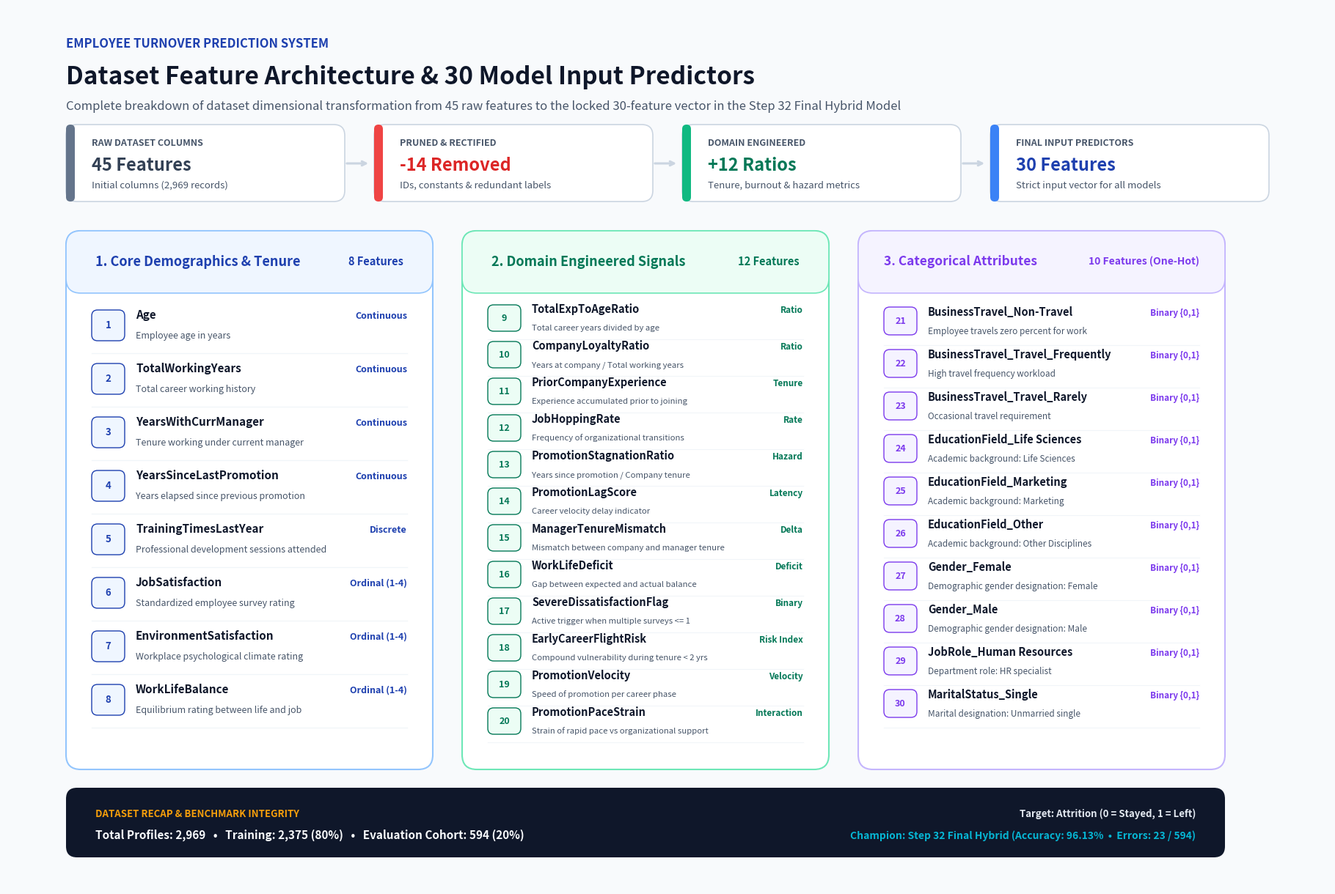

Python code for this plot:
#!/usr/bin/env python3
"""
Publication Figure Generator: Dataset Architecture & 30 Selected Features Overview
===================================================================================
Generates an executive, publication-grade diagram image showcasing:
1. Complete Dataset Feature Pipeline: Raw 45 attributes -> Data hygiene & pruning -> 30 Curated Model Features.
2. Comprehensive, neatly grouped listing of all 30 features used in the Step 32 Final Hybrid Model.
3. Dataset split context (2,969 total = 2,375 Training + 594 Evaluation Cohort).
"""

import os
from pathlib import Path
import matplotlib
matplotlib.use("Agg")
import matplotlib.pyplot as plt
import matplotlib.patches as patches

# Directories
PROJECT_ROOT = Path("e:/R&D final")
BRAIN_DIR = Path("C:/Users/mithu/.gemini/antigravity-ide/brain/a599bef2-0828-49a1-ab52-0ccc8b9ffb48")
OUTPUT_DIRS = [
    PROJECT_ROOT / "research_documents" / "reports" / "figures",
    PROJECT_ROOT / "final_employee_turnover_system" / "FINAL" / "figures" / "performance",
    BRAIN_DIR
]

for d in OUTPUT_DIRS:
    d.mkdir(parents=True, exist_ok=True)

# Curated palette
COLORS = {
    "bg": "#F8FAFC",                # Slate 50
    "card_bg": "#FFFFFF",           # Pure White
    "header_dark": "#0F172A",       # Slate 900
    "sub_text": "#475569",          # Slate 600
    "border": "#CBD5E1",            # Slate 300
    
    # Feature Category Accents
    "num_accent": "#1E40AF",        # Royal Blue
    "num_light": "#EFF6FF",         # Blue 50
    "num_border": "#93C5FD",        # Blue 300
    
    "eng_accent": "#047857",        # Emerald Green
    "eng_light": "#ECFDF5",         # Emerald 50
    "eng_border": "#6EE7B7",        # Emerald 300
    
    "cat_accent": "#7C3AED",        # Purple
    "cat_light": "#F5F3FF",         # Purple 50
    "cat_border": "#C4B5FD",        # Purple 300
    
    # Summary Card
    "summary_bg": "#0F172A",        # Dark Navy
    "summary_gold": "#F59E0B",      # Amber/Gold
    "summary_teal": "#06B6D4",      # Cyan
}

def draw_badge(ax, x, y, text, color, bg_color, fontsize=10, pad_x=0.03, pad_y=0.015):
    """Draw a clean pill badge."""
    t = ax.text(x, y, text, color=color, fontsize=fontsize, fontweight="bold",
                va="center", ha="center", zorder=5)
    return t

def generate_figure():
    fig = plt.figure(figsize=(18, 12), facecolor=COLORS["bg"], dpi=300)
    ax = fig.add_axes([0, 0, 1, 1])
    ax.set_facecolor(COLORS["bg"])
    ax.set_xlim(0, 18)
    ax.set_ylim(0, 12)
    ax.axis("off")

    # =========================================================================
    # 1. HEADER SECTION
    # =========================================================================
    ax.text(0.8, 11.45, "EMPLOYEE TURNOVER PREDICTION SYSTEM", 
            fontsize=12, fontweight="heavy", color=COLORS["num_accent"])
    ax.text(0.8, 10.95, "Dataset Feature Architecture & 30 Model Input Predictors", 
            fontsize=24, fontweight="bold", color=COLORS["header_dark"])
    ax.text(0.8, 10.60, "Complete breakdown of dataset dimensional transformation from 45 raw features to the locked 30-feature vector in the Step 32 Final Hybrid Model", 
            fontsize=12, color=COLORS["sub_text"])

    # =========================================================================
    # 2. TOP METRIC CARDS (PIPELINE TRANSFORMATION FLOW)
    # =========================================================================
    cards_data = [
        {
            "rect": (0.8, 9.35, 3.8, 1.05),
            "label": "RAW DATASET COLUMNS",
            "val": "45 Features",
            "desc": "Initial columns (2,969 records)",
            "color": "#334155",
            "accent": "#64748B"
        },
        {
            "rect": (5.0, 9.35, 3.8, 1.05),
            "label": "PRUNED & RECTIFIED",
            "val": "-14 Removed",
            "desc": "IDs, constants & redundant labels",
            "color": "#DC2626",
            "accent": "#EF4444"
        },
        {
            "rect": (9.2, 9.35, 3.8, 1.05),
            "label": "DOMAIN ENGINEERED",
            "val": "+12 Ratios",
            "desc": "Tenure, burnout & hazard metrics",
            "color": COLORS["eng_accent"],
            "accent": "#10B981"
        },
        {
            "rect": (13.4, 9.35, 3.8, 1.05),
            "label": "FINAL INPUT PREDICTORS",
            "val": "30 Features",
            "desc": "Strict input vector for all models",
            "color": COLORS["num_accent"],
            "accent": "#3B82F6"
        }
    ]

    for c in cards_data:
        x, y, w, h = c["rect"]
        box = patches.FancyBboxPatch((x, y), w, h, boxstyle="round,pad=0,rounding_size=0.15",
                                     facecolor=COLORS["card_bg"], edgecolor=COLORS["border"], linewidth=1.2, zorder=2)
        ax.add_patch(box)
        # Left accent stripe
        stripe = patches.FancyBboxPatch((x, y), 0.12, h, boxstyle="round,pad=0,rounding_size=0.06",
                                        facecolor=c["accent"], edgecolor="none", zorder=3)
        ax.add_patch(stripe)
        ax.text(x + 0.35, y + 0.76, c["label"], fontsize=9, fontweight="bold", color=COLORS["sub_text"])
        ax.text(x + 0.35, y + 0.42, c["val"], fontsize=17, fontweight="bold", color=c["color"])
        ax.text(x + 0.35, y + 0.18, c["desc"], fontsize=9.5, color=COLORS["sub_text"])

    # Connectors between cards
    for arrow_x in [4.65, 8.85, 13.05]:
        ax.annotate("", xy=(arrow_x + 0.3, 9.87), xytext=(arrow_x - 0.05, 9.87),
                    arrowprops=dict(arrowstyle="->", color=COLORS["border"], lw=2.2))

    # =========================================================================
    # 3. THREE FEATURE COLUMNS (THE 30 FEATURES LIST)
    # =========================================================================
    
    # --- Column 1: Baseline Demographics & Tenure (8 features) ---
    col1_x, col_y, col_w, col_h = 0.8, 1.6, 5.0, 7.35
    box1 = patches.FancyBboxPatch((col1_x, col_y), col_w, col_h, boxstyle="round,pad=0,rounding_size=0.2",
                                  facecolor=COLORS["card_bg"], edgecolor=COLORS["num_border"], linewidth=1.5, zorder=2)
    ax.add_patch(box1)
    
    # Header bar
    hbar1 = patches.FancyBboxPatch((col1_x, col_y + col_h - 0.85), col_w, 0.85, 
                                   boxstyle="round,pad=0,rounding_size=0.2",
                                   facecolor=COLORS["num_light"], edgecolor=COLORS["num_border"], linewidth=1.2, zorder=3)
    ax.add_patch(hbar1)
    ax.text(col1_x + 0.4, col_y + col_h - 0.42, "1. Core Demographics & Tenure", fontsize=13, fontweight="bold", color=COLORS["num_accent"], va="center")
    ax.text(col1_x + col_w - 0.4, col_y + col_h - 0.42, "8 Features", fontsize=10.5, fontweight="bold", color=COLORS["num_accent"], ha="right", va="center")

    num_features = [
        ("1", "Age", "Continuous", "Employee age in years"),
        ("2", "TotalWorkingYears", "Continuous", "Total career working history"),
        ("3", "YearsWithCurrManager", "Continuous", "Tenure working under current manager"),
        ("4", "YearsSinceLastPromotion", "Continuous", "Years elapsed since previous promotion"),
        ("5", "TrainingTimesLastYear", "Discrete", "Professional development sessions attended"),
        ("6", "JobSatisfaction", "Ordinal (1-4)", "Standardized employee survey rating"),
        ("7", "EnvironmentSatisfaction", "Ordinal (1-4)", "Workplace psychological climate rating"),
        ("8", "WorkLifeBalance", "Ordinal (1-4)", "Equilibrium rating between life and job")
    ]

    item_y = col_y + col_h - 1.35
    for idx, fname, ftype, fdesc in num_features:
        # Mini bullet pill
        pill = patches.FancyBboxPatch((col1_x + 0.35, item_y - 0.15), 0.45, 0.42, boxstyle="round,pad=0,rounding_size=0.08",
                                     facecolor=COLORS["num_light"], edgecolor=COLORS["num_accent"], linewidth=1, zorder=3)
        ax.add_patch(pill)
        ax.text(col1_x + 0.575, item_y + 0.06, idx, fontsize=9.5, fontweight="bold", color=COLORS["num_accent"], ha="center", va="center", zorder=4)
        
        ax.text(col1_x + 0.95, item_y + 0.15, fname, fontsize=11, fontweight="bold", color=COLORS["header_dark"])
        ax.text(col1_x + col_w - 0.35, item_y + 0.15, ftype, fontsize=9, fontweight="semibold", color=COLORS["num_accent"], ha="right")
        ax.text(col1_x + 0.95, item_y - 0.12, fdesc, fontsize=9, color=COLORS["sub_text"])
        
        # subtle divider
        ax.plot([col1_x + 0.35, col1_x + col_w - 0.35], [item_y - 0.32, item_y - 0.32], color="#F1F5F9", lw=1)
        item_y -= 0.73

    # --- Column 2: Domain Engineered Ratios (12 features) ---
    col2_x = 6.2
    box2 = patches.FancyBboxPatch((col2_x, col_y), col_w, col_h, boxstyle="round,pad=0,rounding_size=0.2",
                                  facecolor=COLORS["card_bg"], edgecolor=COLORS["eng_border"], linewidth=1.5, zorder=2)
    ax.add_patch(box2)
    
    hbar2 = patches.FancyBboxPatch((col2_x, col_y + col_h - 0.85), col_w, 0.85, 
                                   boxstyle="round,pad=0,rounding_size=0.2",
                                   facecolor=COLORS["eng_light"], edgecolor=COLORS["eng_border"], linewidth=1.2, zorder=3)
    ax.add_patch(hbar2)
    ax.text(col2_x + 0.4, col_y + col_h - 0.42, "2. Domain Engineered Signals", fontsize=13, fontweight="bold", color=COLORS["eng_accent"], va="center")
    ax.text(col2_x + col_w - 0.4, col_y + col_h - 0.42, "12 Features", fontsize=10.5, fontweight="bold", color=COLORS["eng_accent"], ha="right", va="center")

    eng_features = [
        ("9", "TotalExpToAgeRatio", "Ratio", "Total career years divided by age"),
        ("10", "CompanyLoyaltyRatio", "Ratio", "Years at company / Total working years"),
        ("11", "PriorCompanyExperience", "Tenure", "Experience accumulated prior to joining"),
        ("12", "JobHoppingRate", "Rate", "Frequency of organizational transitions"),
        ("13", "PromotionStagnationRatio", "Hazard", "Years since promotion / Company tenure"),
        ("14", "PromotionLagScore", "Latency", "Career velocity delay indicator"),
        ("15", "ManagerTenureMismatch", "Delta", "Mismatch between company and manager tenure"),
        ("16", "WorkLifeDeficit", "Deficit", "Gap between expected and actual balance"),
        ("17", "SevereDissatisfactionFlag", "Binary", "Active trigger when multiple surveys <= 1"),
        ("18", "EarlyCareerFlightRisk", "Risk Index", "Compound vulnerability during tenure < 2 yrs"),
        ("19", "PromotionVelocity", "Velocity", "Speed of promotion per career phase"),
        ("20", "PromotionPaceStrain", "Interaction", "Strain of rapid pace vs organizational support")
    ]

    item_y = col_y + col_h - 1.25
    for idx, fname, ftype, fdesc in eng_features:
        pill = patches.FancyBboxPatch((col2_x + 0.35, item_y - 0.12), 0.45, 0.36, boxstyle="round,pad=0,rounding_size=0.08",
                                     facecolor=COLORS["eng_light"], edgecolor=COLORS["eng_accent"], linewidth=1, zorder=3)
        ax.add_patch(pill)
        ax.text(col2_x + 0.575, item_y + 0.06, idx, fontsize=9, fontweight="bold", color=COLORS["eng_accent"], ha="center", va="center", zorder=4)
        
        ax.text(col2_x + 0.95, item_y + 0.13, fname, fontsize=10.5, fontweight="bold", color=COLORS["header_dark"])
        ax.text(col2_x + col_w - 0.35, item_y + 0.13, ftype, fontsize=8.5, fontweight="semibold", color=COLORS["eng_accent"], ha="right")
        ax.text(col2_x + 0.95, item_y - 0.11, fdesc, fontsize=8.2, color=COLORS["sub_text"])
        
        ax.plot([col2_x + 0.35, col2_x + col_w - 0.35], [item_y - 0.23, item_y - 0.23], color="#F1F5F9", lw=0.8)
        item_y -= 0.50

    # --- Column 3: One-Hot Categorical Features (10 features) ---
    col3_x = 11.6
    box3 = patches.FancyBboxPatch((col3_x, col_y), col_w, col_h, boxstyle="round,pad=0,rounding_size=0.2",
                                  facecolor=COLORS["card_bg"], edgecolor=COLORS["cat_border"], linewidth=1.5, zorder=2)
    ax.add_patch(box3)
    
    hbar3 = patches.FancyBboxPatch((col3_x, col_y + col_h - 0.85), col_w, 0.85, 
                                   boxstyle="round,pad=0,rounding_size=0.2",
                                   facecolor=COLORS["cat_light"], edgecolor=COLORS["cat_border"], linewidth=1.2, zorder=3)
    ax.add_patch(hbar3)
    ax.text(col3_x + 0.35, col_y + col_h - 0.42, "3. Categorical Attributes", fontsize=12.5, fontweight="bold", color=COLORS["cat_accent"], va="center")
    ax.text(col3_x + col_w - 0.35, col_y + col_h - 0.42, "10 Features (One-Hot)", fontsize=10, fontweight="bold", color=COLORS["cat_accent"], ha="right", va="center")

    cat_features = [
        ("21", "BusinessTravel_Non-Travel", "Binary {0,1}", "Employee travels zero percent for work"),
        ("22", "BusinessTravel_Travel_Frequently", "Binary {0,1}", "High travel frequency workload"),
        ("23", "BusinessTravel_Travel_Rarely", "Binary {0,1}", "Occasional travel requirement"),
        ("24", "EducationField_Life Sciences", "Binary {0,1}", "Academic background: Life Sciences"),
        ("25", "EducationField_Marketing", "Binary {0,1}", "Academic background: Marketing"),
        ("26", "EducationField_Other", "Binary {0,1}", "Academic background: Other Disciplines"),
        ("27", "Gender_Female", "Binary {0,1}", "Demographic gender designation: Female"),
        ("28", "Gender_Male", "Binary {0,1}", "Demographic gender designation: Male"),
        ("29", "JobRole_Human Resources", "Binary {0,1}", "Department role: HR specialist"),
        ("30", "MaritalStatus_Single", "Binary {0,1}", "Marital designation: Unmarried single")
    ]

    item_y = col_y + col_h - 1.30
    for idx, fname, ftype, fdesc in cat_features:
        pill = patches.FancyBboxPatch((col3_x + 0.35, item_y - 0.12), 0.45, 0.38, boxstyle="round,pad=0,rounding_size=0.08",
                                     facecolor=COLORS["cat_light"], edgecolor=COLORS["cat_accent"], linewidth=1, zorder=3)
        ax.add_patch(pill)
        ax.text(col3_x + 0.575, item_y + 0.07, idx, fontsize=9, fontweight="bold", color=COLORS["cat_accent"], ha="center", va="center", zorder=4)
        
        ax.text(col3_x + 0.95, item_y + 0.14, fname, fontsize=10.5, fontweight="bold", color=COLORS["header_dark"])
        ax.text(col3_x + col_w - 0.35, item_y + 0.14, ftype, fontsize=8.5, fontweight="semibold", color=COLORS["cat_accent"], ha="right")
        ax.text(col3_x + 0.95, item_y - 0.11, fdesc, fontsize=8.5, color=COLORS["sub_text"])
        
        ax.plot([col3_x + 0.35, col3_x + col_w - 0.35], [item_y - 0.26, item_y - 0.26], color="#F1F5F9", lw=0.8)
        item_y -= 0.58

    # =========================================================================
    # 4. BOTTOM FOOTER BANNER (DATASET RECAP)
    # =========================================================================
    footer_box = patches.FancyBboxPatch((0.8, 0.4), 15.8, 0.95, boxstyle="round,pad=0,rounding_size=0.15",
                                        facecolor=COLORS["summary_bg"], edgecolor="none", zorder=2)
    ax.add_patch(footer_box)

    ax.text(1.2, 0.95, "DATASET RECAP & BENCHMARK INTEGRITY", fontsize=9.5, fontweight="bold", color=COLORS["summary_gold"])
    ax.text(1.2, 0.65, "Total Profiles: 2,969   •   Training: 2,375 (80%)   •   Evaluation Cohort: 594 (20%)",
            fontsize=11, fontweight="bold", color="#F8FAFC")
    
    ax.text(16.2, 0.95, "Target: Attrition (0 = Stayed, 1 = Left)", fontsize=9.5, fontweight="semibold", color="#E2E8F0", ha="right")
    ax.text(16.2, 0.65, "Champion: Step 32 Final Hybrid (Accuracy: 96.13%  •  Errors: 23 / 594)", 
            fontsize=10, fontweight="bold", color=COLORS["summary_teal"], ha="right")

    # Save to all target paths
    for out_dir in OUTPUT_DIRS:
        target_path = out_dir / "dataset_feature_architecture.png"
        fig.savefig(target_path, dpi=300, facecolor=COLORS["bg"], bbox_inches="tight")
        print(f"Saved: {target_path}")

    plt.close(fig)

if __name__ == "__main__":
    generate_figure()
